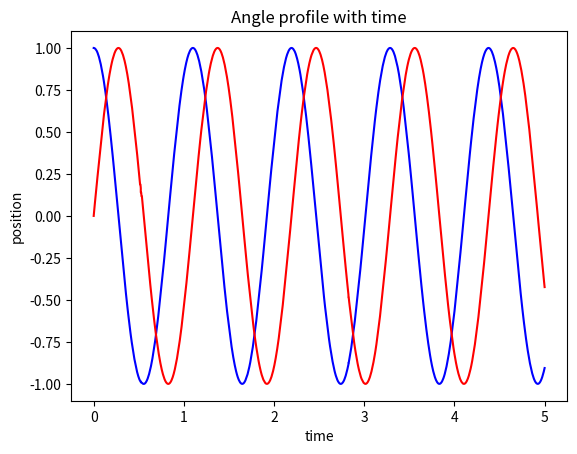

Recreate this plot in Python.
import numpy as np
from scipy.integrate import solve_ivp
import matplotlib.pyplot as plt
import math
import time
#Model for the VDp oscillator, z is the initial conditino to begin with and then the outputs of the solver 
def vdp(t, z):
    epsilon = 0.1
    omega = 1
    b = 2
    
    x1, y1 = z

    #return is then the new conditions 
    return [y1, epsilon*(1- b*(x1**2))*y1 - omega*x1]

def hopf(z):

    x,y = z
    a,mu,omega = 1,1,2*math.pi

    #omega = math.pi/(math.exp(-10*x) + 1) + math.pi/(math.exp(10*x) + 1)

    return [a*(mu - x**2 - y**2)*x - omega*y, a*(mu - x**2 - y **2)*y + omega*x]

def angle_to_position(angles):
    
    conversion_factor = 11.4 # 11.4 units for each degree 
    offset = 2048
    
    positions = angles*conversion_factor + offset

    return positions

def get_motor_commands():
    a, b = 0, 100

    t = np.linspace(a, b, 100)

    #solve differential equation 
    sol = solve_ivp(hopf, [a, b], [1, 0], t_eval=t)

    #transofrm the result into angles
    
    hip = 45*sol.y[1] #amplitude is 45 degrees
    knee = []

    for i,val in enumerate(sol.y[1]):
        #print(i)
        if i < len(sol.y[0]) -2:
            if val < sol.y[1][i+1]:
                knee.append(30*sol.y[0][i]) #amplitude is 30 degrees
            else:
                knee.append(0)
        else:
            knee.append(knee[-1])

    knee = np.array(knee)
    return hip,knee,t,sol
    
def get_vector_portrait():
    l = 2.0

    # no. of points along x/y axis
    n = 101

    # X and Y dimensions
    x1 = np.linspace(-l, l, n)
    x2 = np.linspace(-l, l, n)

    X1, X2 = np.meshgrid(x1, x2) #there are the points at which the vector is evaluated

    U, V = vdp(0,[X1, X2])

    # Resultant velocity
    vels = np.hypot(U, V)

    # Slice interval for quiver
    slice_interval = 6

    # Slicer index for smoother quiver plot
    # General note: Adjust the slice interval and scale accordingly to get the required arrow size.
    # Also, the units, and angles units are also responsible.
    skip = (slice(None, None, slice_interval), slice(None, None, slice_interval))

    return X1[skip],X2[skip], U[skip],V[skip], vels[skip]

def rungeKutta(t,x,y,h = 0.01): 
    # Count number of iterations using step size or 
    # step height h 
    n = (int)(t/h)  
    # Iterate for number of iterations 
    for _ in range(1, n + 1): 

        k0,l0 = hopf([x,y]) 
        k1,l1 = hopf([x+ 0.5 * k0, y + 0.5 * l0]) 
        k2,l2 = hopf([x + 0.5 * k1, y + 0.5 * l1]) 
        k3,l3 = hopf([x + k2, y + l2]) 
  
        # Update next value of y 
        x = x + (h/ 6.0)*(k0 + 2 * k1 + 2 * k2 + k3) 
        y = y + (h/ 6.0)*(l0 + 2 * l1 + 2 * l2 + l3) 

    return x,y 

def euler(t,x,y):
    prev = time.time()
    dx,dy = hopf([x,y])

    x = x + t*dx
    y = y + t*dy

    return x,y,prev

def rtSolve():

    start = time.time()
    tElapsed = time.time() - start
    prev = time.time()
    x = 1
    y = 0
    hip,knee,t = [],[],[]
    while tElapsed < 5:    

        #x,y = rungeKutta(time.time() - prev,x,y)
        x,y,prev = euler(time.time() - prev,x,y)
        
        hip.append(x)
        knee.append(y)
        t.append(tElapsed)
        tElapsed = time.time() - start

    return hip,knee,t


if __name__ == '__main__':
    #hip,knee,t,sol = get_motor_commands()
    
    hip,knee,t  = rtSolve()
    
    
    # vector_x,vector_y,U,V,velocity = get_vector_portrait()

    # plt.figure()
    # plt.plot(sol.y[0],sol.y[1])
    # plt.title("Limit Cycle of VDP oscillator")
    # plt.xlabel("x")
    # plt.ylabel("y")

    # plt.figure()
    # plt.plot(t,sol.y[1],"b",label= "y")
    # plt.plot(t,sol.y[0],"-r", label = "x")
    # plt.xlabel("time")
    # plt.ylabel("position")
    # plt.title("Hopf oscillator outputs with b = 1, $\omega$ = 1")
    # plt.legend()


    # # plt.figure()
    # # plt.plot(sol.y[0],sol.y[1],'-r')
    # # Quiver = plt.quiver(vector_x,vector_y,
    # #                     U, V,
    # #                     velocity,
    # #                     units='height',
    # #                     angles='uv',
    # #                     scale=50,
    # #                     pivot='mid',
    # #                     # color='blue',
    # #                     cmap=plt.cm.seismic
    # #                     )
    # # plt.title("Hopf Oscillator Vector Portrait with $\epsilon = 0.1$")
    # # plt.xlabel("x")
    # # plt.ylabel("y")
    # # plt.colorbar(Quiver)
    # # plt.xticks()
    # # plt.yticks()
    # # #plt.axis([-l, l, -l, l])
    # # plt.grid()


    # plt.figure()
    # plt.plot(t,angle_to_position(hip),"b",label= "Hip position")
    # plt.plot(t,angle_to_position(knee),"-r", label = "Knee position")
    # plt.xlabel("time")
    # plt.ylabel("position")
    # plt.title("Angle profile with time")
    # plt.legend()

    plt.figure()
    plt.plot(t,hip,"b",label= "Hip position")
    plt.plot(t,knee,"-r", label = "Knee position")
    plt.xlabel("time")
    plt.ylabel("position")
    plt.title("Angle profile with time")
    # plt.legend()
    plt.show()
